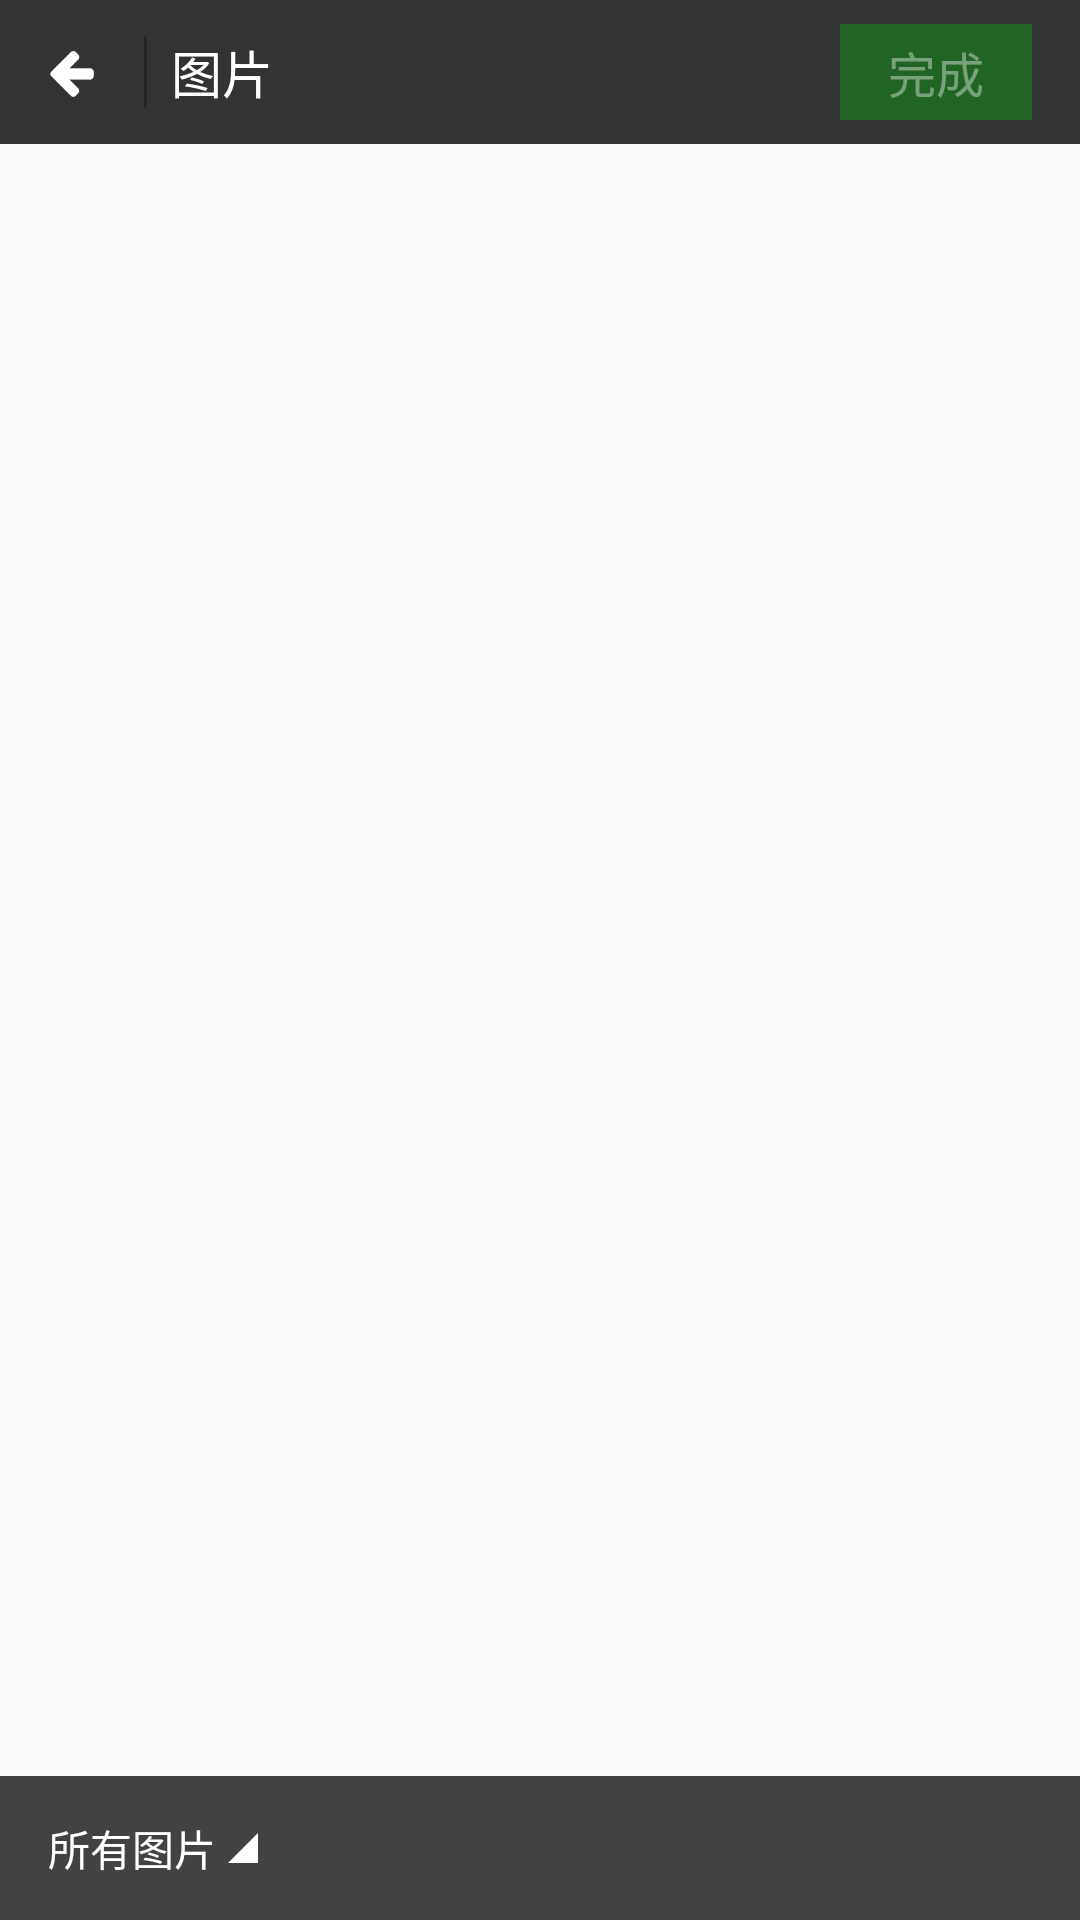

Produce the Android XML layout that renders to this screen, including the resource entries it uses.
<!-- AndroidManifest.xml: application theme AppTheme -->
<!-- res/layout/activity_choose_file.xml -->
<?xml version="1.0" encoding="utf-8"?>
<RelativeLayout xmlns:android="http://schemas.android.com/apk/res/android"
    xmlns:tools="http://schemas.android.com/tools"
    android:layout_width="match_parent"
    android:layout_height="match_parent">

    <LinearLayout
        android:id="@+id/action_bar"
        android:layout_width="match_parent"
        android:layout_height="@dimen/activity_action_bar_height"
        android:background="@color/action_bar"
        android:orientation="horizontal">

        <RelativeLayout
            android:layout_width="48dip"
            android:layout_height="match_parent"
            android:clickable="true"
            android:onClick="clickBack">

            <ImageView
                android:layout_width="20dip"
                android:layout_height="20dip"
                android:layout_centerInParent="true"
                android:src="@drawable/back" />
        </RelativeLayout>

        <View
            android:layout_width="1dip"
            android:layout_height="match_parent"
            android:layout_marginBottom="12dip"
            android:layout_marginTop="12dip"
            android:background="@color/action_bar_split" />

        <TextView
            android:layout_width="wrap_content"
            android:layout_height="match_parent"
            android:layout_marginLeft="8dip"
            android:gravity="center_vertical"
            android:text="@string/photo"
            android:textColor="@color/white"
            android:textSize="17sp" />

        <RelativeLayout
            android:layout_width="match_parent"
            android:layout_height="match_parent">

            <TextView
                android:id="@+id/tv_confirm"
                android:layout_width="wrap_content"
                android:layout_height="32dip"
                android:layout_alignParentRight="true"
                android:layout_centerVertical="true"
                android:layout_marginRight="@dimen/activity_margin"
                android:background="#6605af10"
                android:gravity="center"
                android:paddingLeft="@dimen/activity_margin"
                android:paddingRight="@dimen/activity_margin"
                android:text="完成"
                android:textColor="#66FFFFFF"
                android:textSize="@dimen/action_bar_title_text_size" />
        </RelativeLayout>
    </LinearLayout>

    <RelativeLayout
        android:layout_width="match_parent"
        android:layout_height="match_parent"
        android:layout_below="@id/action_bar">

        <android.support.v7.widget.RecyclerView
            android:id="@+id/file_list"
            android:layout_width="match_parent"
            android:layout_height="match_parent"

            android:scrollbars="vertical" />

        <View
            android:id="@+id/mask"
            android:layout_width="match_parent"
            android:layout_height="match_parent"
            android:background="#DD000000"
            android:visibility="gone" />
    </RelativeLayout>


    <RelativeLayout
        android:layout_width="match_parent"
        android:layout_height="@dimen/activity_action_bar_height"
        android:layout_alignParentBottom="true"
        android:background="#BB000000">

        <TextView
            android:id="@+id/tv_image_dir"
            android:layout_width="wrap_content"
            android:layout_height="match_parent"
            android:layout_marginLeft="@dimen/activity_margin"
            android:gravity="center"
            android:text="所有图片"
            android:textColor="@color/white" />

        <ImageView
            android:layout_width="10dip"
            android:layout_height="match_parent"
            android:layout_centerVertical="true"
            android:layout_marginLeft="4dip"
            android:layout_toRightOf="@id/tv_image_dir"
            android:src="@drawable/lower_right_corner" />

        <TextView
            android:layout_width="wrap_content"
            android:layout_height="match_parent"
            android:layout_alignParentRight="true"
            android:layout_marginRight="@dimen/activity_margin"
            android:gravity="center"
            android:text="预览"
            android:textColor="@color/white"
            android:visibility="gone" />
    </RelativeLayout>
</RelativeLayout>
<!-- resources referenced by this layout -->
<resources>
  <color name="action_bar">#333333</color>
  <color name="action_bar_split">#252525</color>
  <color name="white">#FFFFFF</color>
  <dimen name="action_bar_title_text_size">16sp</dimen>
  <dimen name="activity_action_bar_height">48dp</dimen>
  <dimen name="activity_margin">16dip</dimen>
  <!-- drawable back: png bitmap (drawable, 22265 bytes) -->
  <!-- drawable lower_right_corner: png bitmap (drawable, 17878 bytes) -->
  <string name="photo">图片</string>
  <style name="AppTheme" parent="Theme.AppCompat.Light.NoActionBar">
          <item name="android:listDivider">@drawable/divider_bg</item>
      </style>
  <!-- drawable divider_bg (drawable) -->
  <?xml version="1.0" encoding="utf-8"?>
  <shape xmlns:android="http://schemas.android.com/apk/res/android"
      android:shape="rectangle">
  
      <solid android:color="@color/action_bar" />
      <size android:height="2dp" />
  
  </shape>
</resources>
